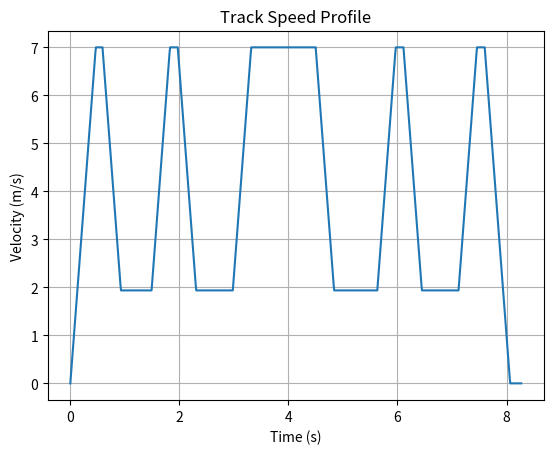

Reproduce this figure in Python.
import matplotlib.pyplot as plt

MAX_ACCELERATION = 15.0
MAX_SPEED = 7.0
TIME_STEP = 0.01
    
segments = [
    {"type": "straight", "length": 5.00},
    {"type": "curve", "radius": 0.250, "arc_length": 0.40},
    {"type": "straight", "length": 5.00},
    {"type": "curve", "radius": 0.250, "arc_length": 0.40},
    {"type": "straight", "length": 5.00},
    {"type": "straight", "length": 5.00},
    {"type": "curve", "radius": 0.250, "arc_length": 0.40},
    {"type": "straight", "length": 5.00},
    {"type": "curve", "radius": 0.250, "arc_length": 0.40},
    {"type": "straight", "length": 5.00}
]

def generate_trapezoidal_velocity_profile(segment_initial_speed, segment_end_speed, segment_top_speed, segment_length, max_acceleration, max_deceleration, time_step=TIME_STEP):
    time_values = []
    velocity_values = []

    acceleration_time = (segment_top_speed - segment_initial_speed) / max_acceleration
    acceleration_distance = 0.5 * max_acceleration * (acceleration_time ** 2)
    if acceleration_distance < segment_length / 2:
        acceleration_distance = segment_length / 2
        acceleration_time = (2 * acceleration_distance / max_acceleration) ** 0.5

    deceleration_time = (segment_top_speed - segment_end_speed) / max_deceleration
    deceleration_distance = 0.5 * max_deceleration * (deceleration_time ** 2)
    if deceleration_distance < segment_length / 2:
        deceleration_distance = segment_length / 2
        deceleration_time = (2 * deceleration_distance / max_deceleration) ** 0.5

    total_time = acceleration_time + ((segment_length - acceleration_distance - deceleration_distance) / segment_top_speed) + deceleration_time

    current_time = 0
    current_distance = 0
    current_speed = segment_initial_speed

    while current_time <= total_time:
        time_values.append(current_time)
        velocity_values.append(current_speed)

        if current_distance < acceleration_distance:
            current_speed = min(current_speed + max_acceleration * time_step, segment_top_speed)
        elif current_distance < segment_length - deceleration_distance:
            current_speed = segment_top_speed
        else:
            current_speed = max(current_speed - max_deceleration * time_step, segment_end_speed)

        current_distance += current_speed * time_step
        current_time += time_step

    return time_values, velocity_values

def calculate_end_speed(index):
    index = index + 1
    if index < len(segments):
        segment = segments[index]
        if segment["type"] == 'straight':
            segment_end_speed = (2 * MAX_ACCELERATION * segment['length']) ** 0.5
        else:
            segment_end_speed = (MAX_ACCELERATION * segment['radius']) ** 0.5
        if segment_end_speed > MAX_SPEED:
            segment_end_speed = MAX_SPEED
    else:
        segment_end_speed = 0
    return segment_end_speed

def calculate_top_speed_straight(length):
    segment_top_speed = (2 * MAX_ACCELERATION * length) ** 0.5
    if segment_top_speed > MAX_SPEED:
        segment_top_speed = MAX_SPEED
    return segment_top_speed

def calculate_top_speed_curve(radius):
    segment_top_speed = (MAX_ACCELERATION * radius) ** 0.5
    if segment_top_speed > MAX_SPEED:
        segment_top_speed = MAX_SPEED
    return segment_top_speed


segment_speed_profiles = []
segment_initial_speed = 0
segment_end_speed = 0
segment_top_speed = 0

for index, segment in enumerate(segments):
    time_values = []
    velocity_values = []
    if segment["type"] == "straight":
        segment_end_speed = calculate_end_speed(index)
        segment_top_speed = calculate_top_speed_straight(segment['length'])
        time_values, velocity_values = generate_trapezoidal_velocity_profile(segment_initial_speed, segment_end_speed, segment_top_speed, segment['length'], MAX_ACCELERATION, MAX_ACCELERATION)
    elif segment["type"] == "curve":
        segment_end_speed = calculate_end_speed(index)
        segment_top_speed = calculate_top_speed_curve(segment['radius'])
        if segment_end_speed > segment_top_speed:
            segment_end_speed = segment_top_speed
        time_values, velocity_values = generate_trapezoidal_velocity_profile(segment_initial_speed, segment_end_speed, segment_top_speed, segment['arc_length'], MAX_ACCELERATION, MAX_ACCELERATION)
    segment_initial_speed = segment_end_speed
    segment_speed_profiles.append((time_values, velocity_values))

all_time_values = []
all_velocity_values = []
current_time = 0
for time_values, velocity_values in segment_speed_profiles:
    for time in time_values:
        all_time_values.append(current_time)
        current_time += TIME_STEP
    all_velocity_values.extend(velocity_values)
    
plt.figure()
plt.plot(all_time_values, all_velocity_values)
plt.xlabel("Time (s)")
plt.ylabel("Velocity (m/s)")
plt.title("Track Speed Profile")
plt.grid(True)
plt.show()
